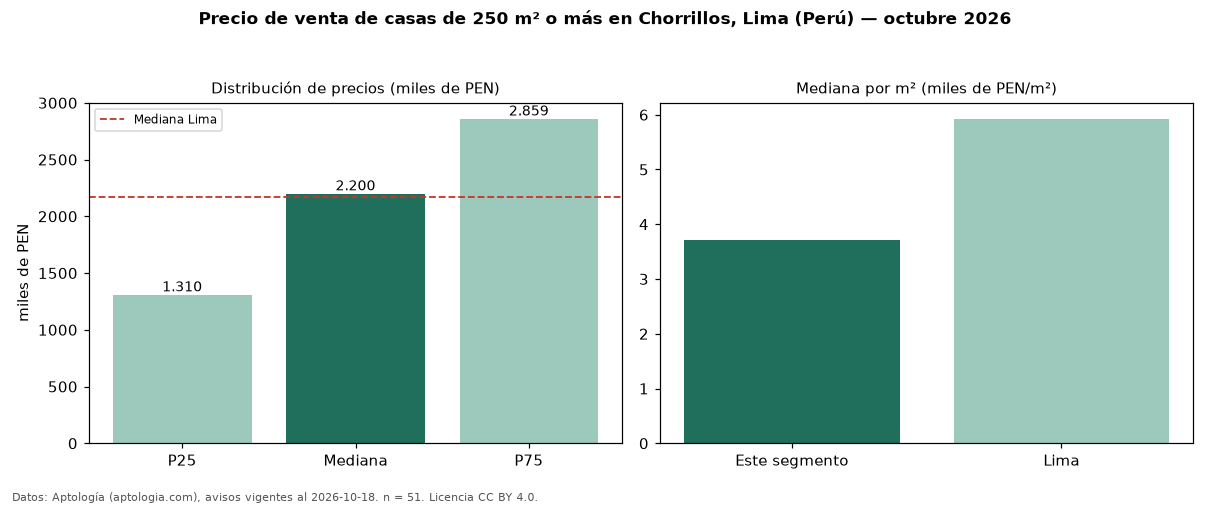

Data behind this chart, as committed beside it:
seccion, metrica, valor, moneda, n
filtro, area6, de 250 m² o más, , 51
precio, p25, 1310000, PEN, 51
precio, mediana, 2200000, PEN, 51
precio, p75, 2859250, PEN, 51
precio, minimo, 633750, PEN, 51
precio, maximo, 6290000, PEN, 51
m2, mediana_precio_m2, 3719, PEN, 51
m2, area_mediana_m2, 465.0, m2, 51
banos, mediana_banos, 3.0, , 
parqueadero, pct_con_parqueadero, 100.0, %, 49
habitaciones, 3+, 2277625, PEN, 46
ciudad, mediana_ciudad_referencia, 2173590, PEN, 
ciudad, mediana_m2_ciudad, 5926, PEN, 
fuente, fecha_datos, 2026-10-18, , 
fuente, atribucion, https://www.aptologia.com/pe/venta/lima/…, , 
fuente, licencia, CC BY 4.0, , 
